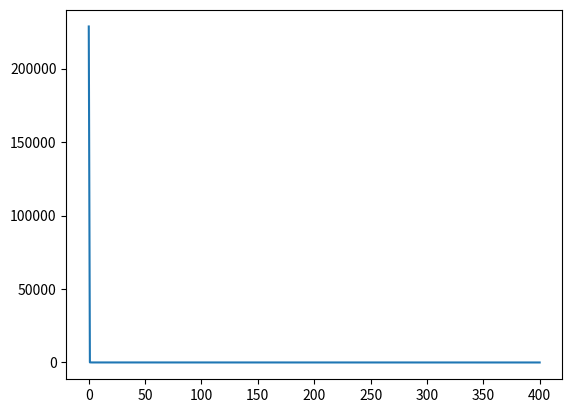

Generate this figure with matplotlib:
import math
import random

import numpy as np
from matplotlib import pyplot as plt


def nums_out(train_x, train_y, wi):
    test_y = []
    for i in range(len(train_x)):
        temp_y = 0
        for j in range(len(wi)):
            temp_y = temp_y + wi[j] * math.pow(train_x[i], j)
        test_y.append(temp_y)
    test_y_dis = 0
    for i in range(len(test_y)):
        test_y_dis = test_y_dis + math.pow(abs(test_y[i] - train_y[i]), 2)
    return test_y_dis


def test_num(wi, test_x):
    test_y = 0
    for i in range(len(wi)):
        test_y = test_y + wi[i] * pow(test_x, i)
    return test_y


def change_wb(old_wi):
    new_wi = []
    for i in range(len(old_wi)):
        new_wi.append(old_wi[i])
    for i in range(len(new_wi)):
        new_wi[i] = new_wi[i] - 0.1 * random.randint(-200, 200)
    return new_wi


def get_best(best_wi, size, train_x, train_y):
    dis_all = []
    wi_all = []
    for i in range(size):
        new_wi = change_wb(best_wi)
        wi_all.append(new_wi)
        dis_all.append(nums_out(train_x, train_y, new_wi))
    dis_min = dis_all.index(min(dis_all))
    return wi_all[dis_min], dis_all[dis_min]


def gen(wi, num, size, train_x, train_y):
    best_dis = nums_out(train_x, train_y, wi)
    best_dis_lin = [best_dis]
    for i in range(num):
        gen_res = get_best(wi, size, train_x, train_y)
        if gen_res[1] <= best_dis:
            best_dis = gen_res[1]
            wi = gen_res[0]
        best_dis_lin.append(best_dis)
    test_ys = []
    for i in range(len(train_x)):
        test_ys.append(test_num(wi, train_x[i]))
    return best_dis, wi, test_ys, best_dis_lin


def draw_lin(lin):
    ypoints = np.array(lin)
    plt.plot(ypoints)
    plt.show()


if __name__ == '__main__':
    train_x = [1, 2, 3, 4, 5, 6, 7, 8, 9, 10, 11, 12, 13, 14, 15, 16, 17, 18, 19, 20]
    train_y = [10, 20, 30, 40, 50, 60, 70, 80, 90, 100, 110, 120, 130, 140, 150, 160, 170, 180, 190, 200]
    wi = [1,1]
    num = 400
    size = 400
    res = gen(wi, num, size, train_x, train_y)
    test_x = [21,22,23]
    test_ys = []
    for i in range(len(test_x)):
        test_ys.append(test_num(res[1], test_x[i]))
    draw_lin(res[3])
